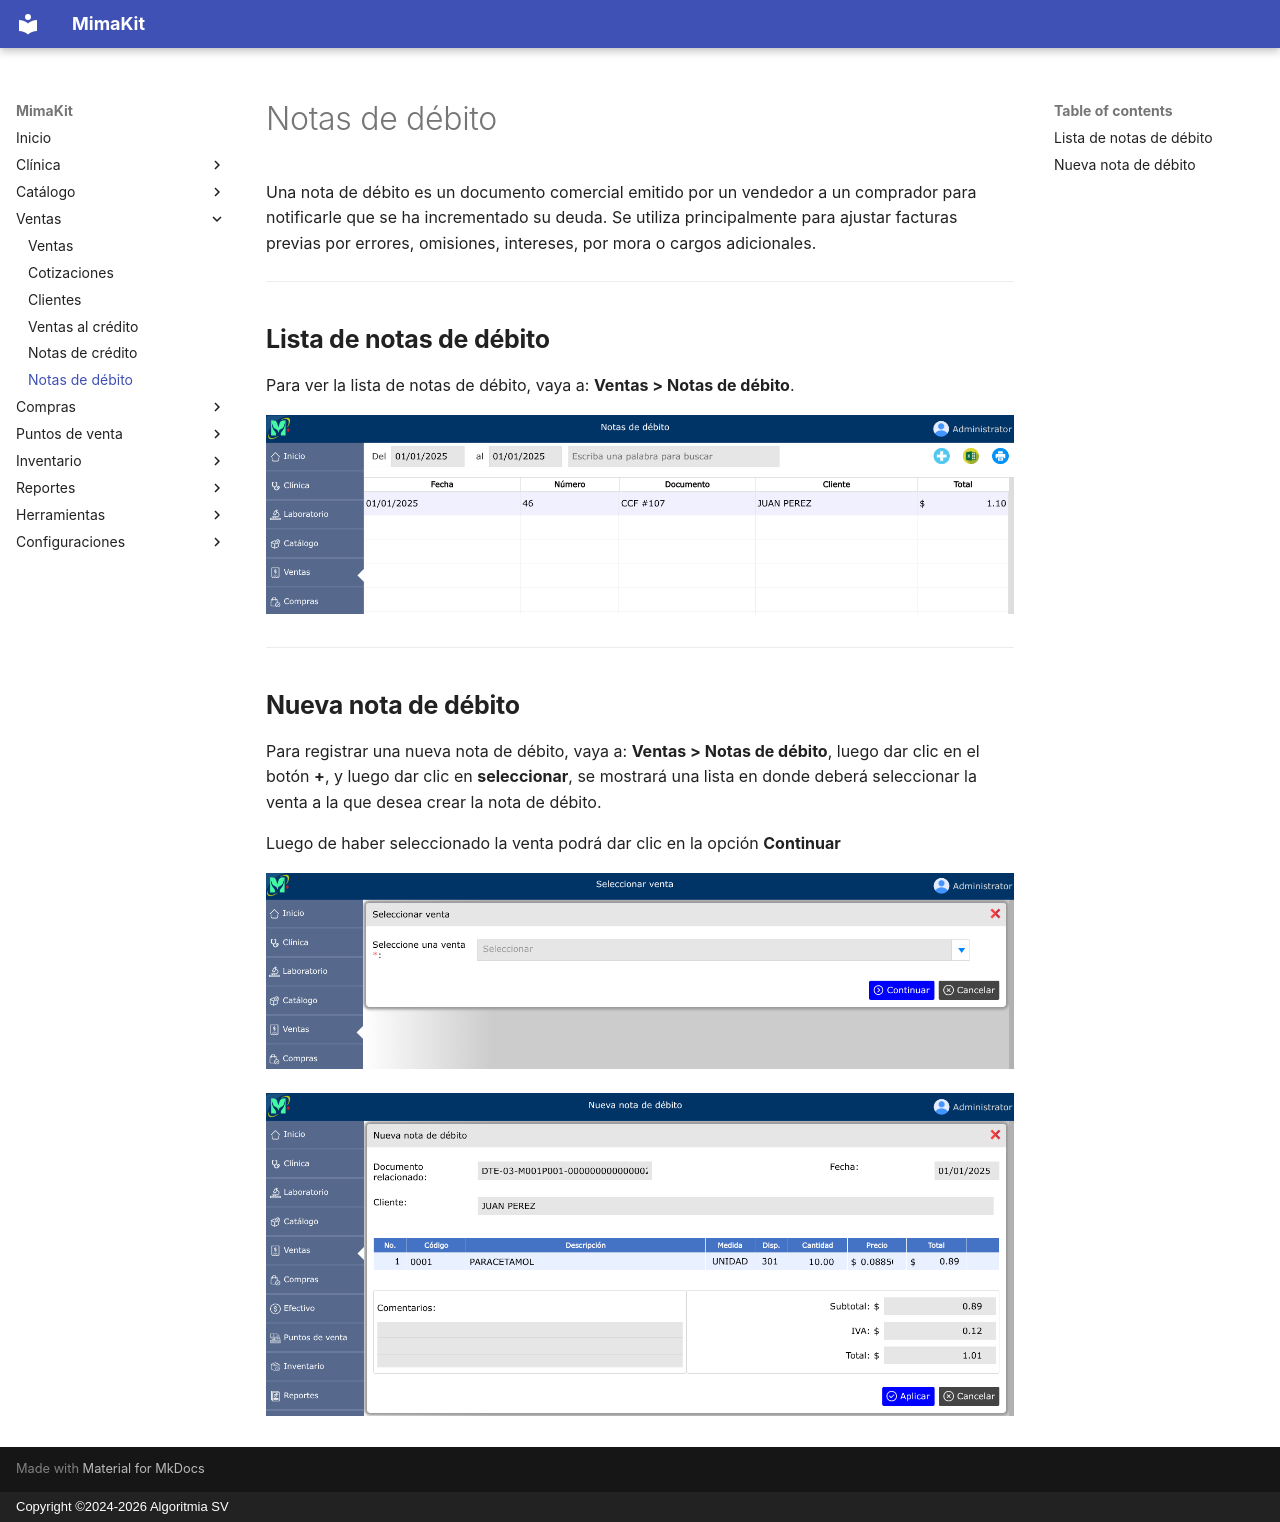

repository: AlgoritmiaSV/mimakit-manual · page: ventas/notas-debito/index.html · generator: mkdocs · copyright: Copyright ©2024-2026 Algoritmia SV

# Notas de débito

Una nota de débito es un documento comercial emitido por un vendedor a un comprador para notificarle que se ha incrementado su deuda. Se utiliza principalmente para ajustar facturas previas por errores, omisiones, intereses, por mora o cargos adicionales.

---

## Lista de notas de débito

Para ver la lista de notas de débito, vaya a: **Ventas > Notas de débito**.

![Lista de notas de débito](../img/ventas/lista-notas-debito.png)

---

## Nueva nota de débito

Para registrar una nueva nota de débito, vaya a: **Ventas > Notas de débito**, luego dar clic en el botón **+**, y luego dar clic en **seleccionar**, se mostrará una lista en donde deberá seleccionar la venta a la que desea crear la nota de débito.

Luego de haber seleccionado la venta podrá dar clic en la opción **Continuar**

![Nueva nota de débito](../img/ventas/nueva-nota-debito1.png)

![Nueva nota de débito](../img/ventas/nueva-nota-debito2.png)
